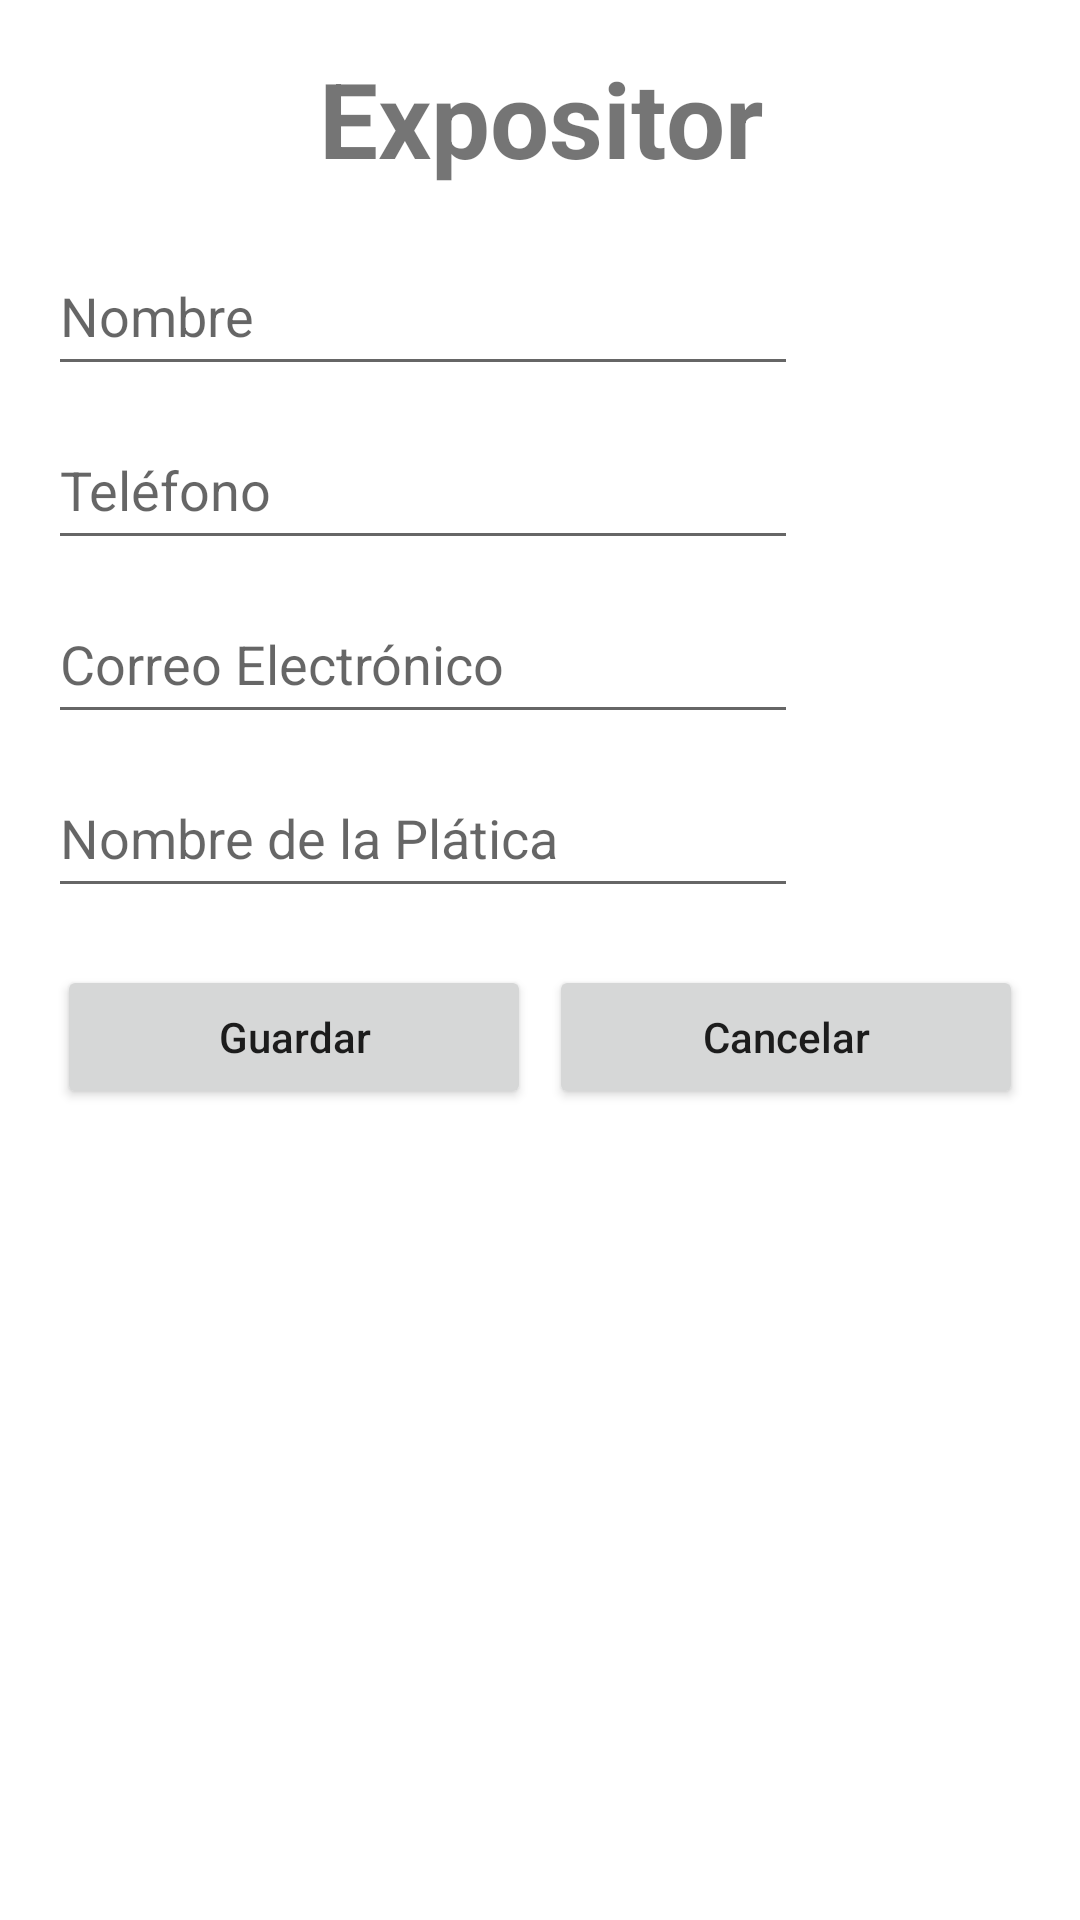

This screen was rendered from an Android layout file. Write that file and the resources it references.
<!-- AndroidManifest.xml: application theme Theme.Practica_dialogos -->
<!-- res/layout/activity_expositor.xml -->
<?xml version="1.0" encoding="utf-8"?>
<LinearLayout xmlns:android="http://schemas.android.com/apk/res/android"
    xmlns:app="http://schemas.android.com/apk/res-auto"
    android:layout_width="match_parent"
    android:layout_height="wrap_content"
    android:orientation="vertical"
    android:padding="16dp">

    <TextView
        android:layout_width="match_parent"
        android:layout_height="wrap_content"
        android:text="Expositor"
        android:textSize="35sp"
        android:textStyle="bold"
        android:gravity="center"
        android:layout_marginBottom="16dp" />

    <EditText
        android:id="@+id/etNombre"
        android:layout_width="250dp"
        android:layout_height="50dp"
        android:hint="Nombre"
        android:inputType="textPersonName"
        android:layout_marginBottom="8dp" />

    <EditText
        android:id="@+id/etTelefono"
        android:layout_width="250dp"
        android:layout_height="50dp"
        android:hint="Teléfono"
        android:inputType="phone"
        android:layout_marginBottom="8dp" />

    <EditText
        android:id="@+id/etCorreo"
        android:layout_width="250dp"
        android:layout_height="50dp"
        android:hint="Correo Electrónico"
        android:inputType="textEmailAddress"
        android:layout_marginBottom="8dp" />

    <EditText
        android:id="@+id/etPlatica"
        android:layout_width="250dp"
        android:layout_height="50dp"
        android:hint="Nombre de la Plática"
        android:layout_marginBottom="16dp" />

    <LinearLayout
        android:layout_width="match_parent"
        android:layout_height="wrap_content"
        android:orientation="horizontal">

        <Button
            android:id="@+id/btnGuardarExpo"
            android:layout_width="0dp"
            android:layout_height="wrap_content"
            android:layout_weight="1"
            android:layout_marginStart="8dp"
            android:layout_marginEnd="8dp"
            android:layout_margin="3dp"
            android:textAllCaps="false"
            android:text="Guardar" />

        <Button
            android:id="@+id/btnCancelarExpo"
            android:layout_width="0dp"
            android:layout_height="wrap_content"
            android:layout_weight="1"
            android:layout_marginStart="8dp"
            android:layout_marginEnd="8dp"
            android:layout_margin="3dp"
            android:textAllCaps="false"
            android:text="Cancelar" />

    </LinearLayout>

</LinearLayout>
<!-- resources referenced by this layout -->
<resources>
  <style name="Theme.Practica_dialogos" parent="Theme.MaterialComponents.DayNight.DarkActionBar">
          
          <item name="colorPrimary">@color/purple_500</item>
          <item name="colorPrimaryVariant">@color/purple_700</item>
          <item name="colorOnPrimary">@color/white</item>
          
          <item name="colorSecondary">@color/teal_200</item>
          <item name="colorSecondaryVariant">@color/teal_700</item>
          <item name="colorOnSecondary">@color/black</item>
          
          <item name="android:statusBarColor">?attr/colorPrimaryVariant</item>
          
      </style>
  <!-- not gathered from this repository: default colours our renderer supplied (Android Studio template values) -->
  <color name="purple_500">#FF6200EE</color>
  <color name="purple_700">#FF3700B3</color>
  <color name="teal_200">#FF03DAC5</color>
  <color name="teal_700">#FF018786</color>
  <color name="black">#FF000000</color>
  <color name="white">#FFFFFFFF</color>
</resources>
